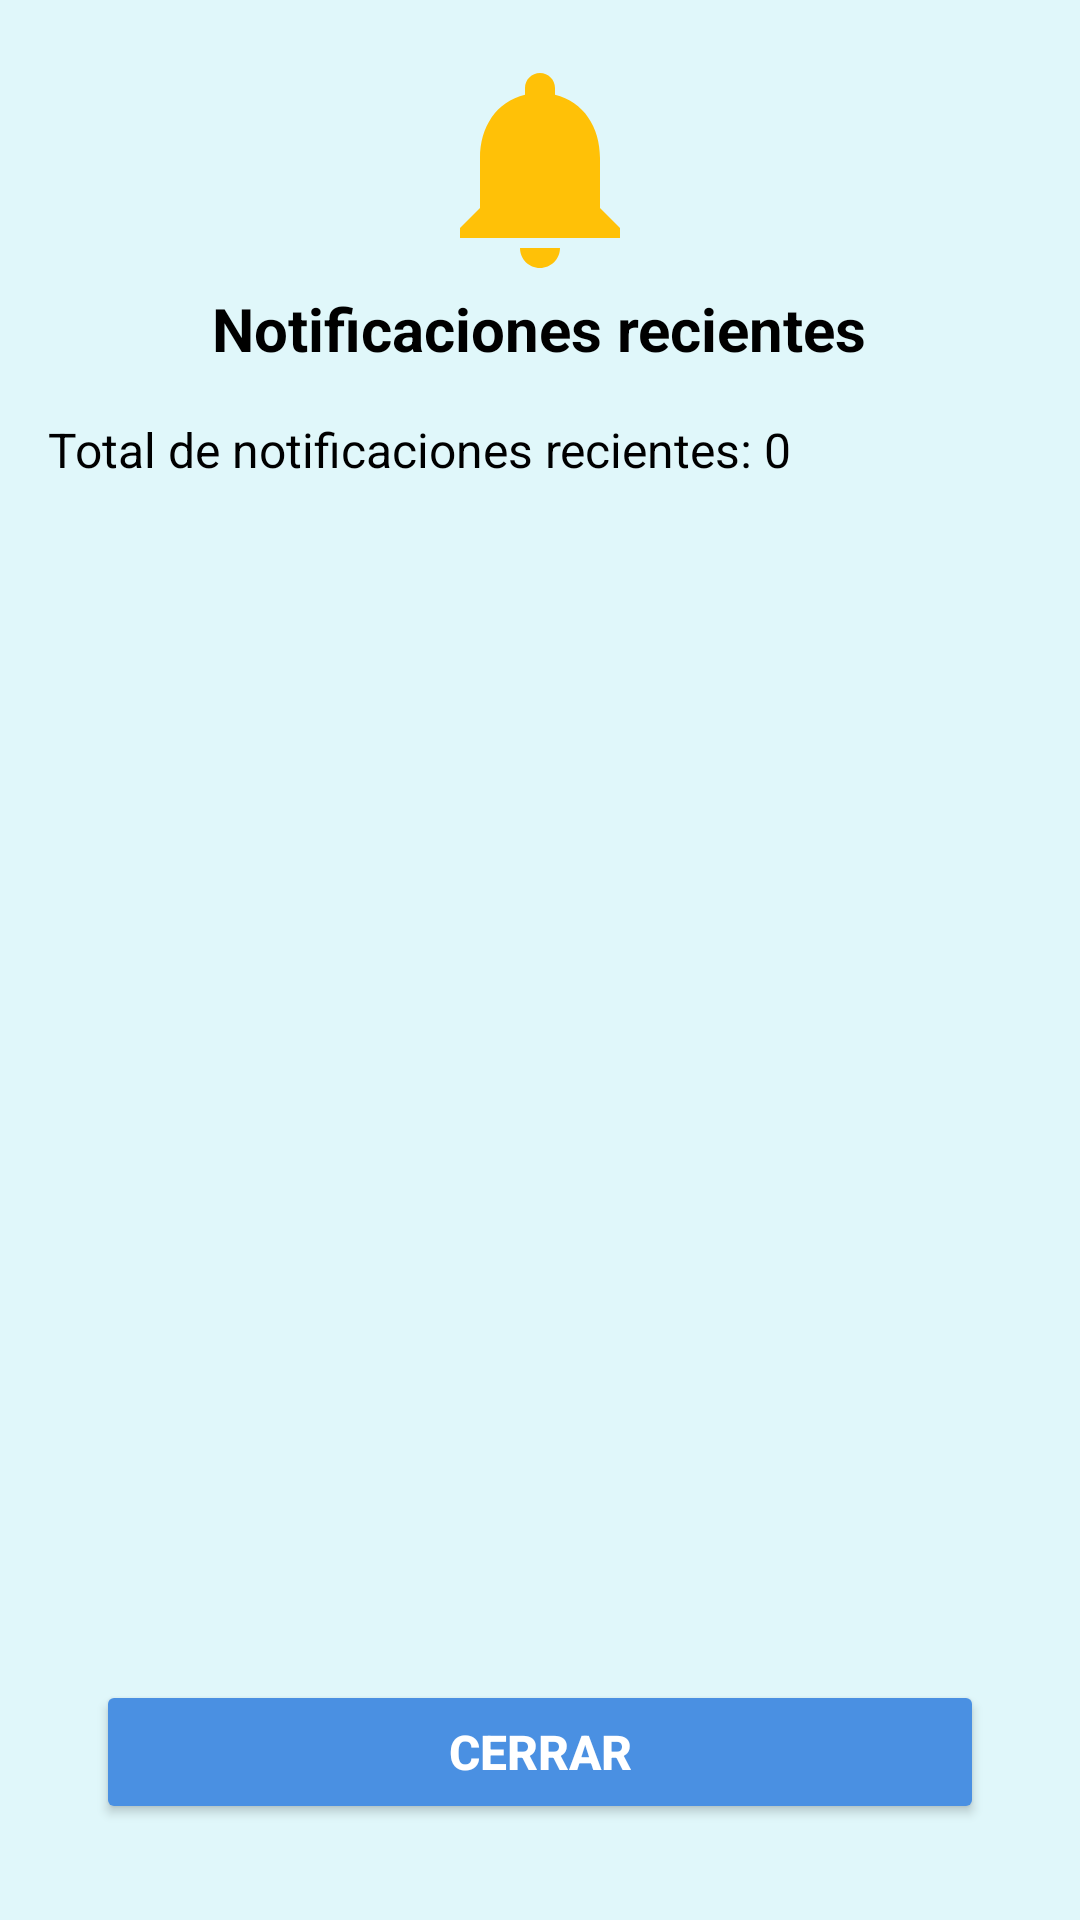

Reconstruct the res/layout file that produces this screen, plus the resources it refers to.
<!-- AndroidManifest.xml: application theme Theme.Java_CAPSA -->
<!-- res/layout/notificaciones_recientes.xml -->
<LinearLayout xmlns:android="http://schemas.android.com/apk/res/android"
    xmlns:tools="http://schemas.android.com/tools"
    android:layout_width="match_parent"
    android:layout_height="match_parent"
    android:orientation="vertical"
    android:background="#E0F7FA"
    android:padding="16dp">

    <ImageView
        android:id="@+id/icon_notificaciones"
        android:layout_width="92dp"
        android:layout_height="80dp"
        android:layout_gravity="center"
        android:src="@drawable/ic_notificacion"
        tools:ignore="ContentDescription,ImageContrastCheck" />

    <TextView
        android:id="@+id/tv_titulo_notificaciones"
        android:layout_width="wrap_content"
        android:layout_height="wrap_content"
        android:layout_gravity="center"
        android:text="@string/notificaciones_recientes_titulo"
        android:textSize="20sp"
        android:textStyle="bold"
        android:textColor="#000000"
        android:layout_marginBottom="16dp" />

    <TextView
        android:id="@+id/tv_total_notificaciones"
        android:layout_width="wrap_content"
        android:layout_height="wrap_content"
        android:text="@string/total_de_notificaciones_recientes_0"
        android:textSize="16sp"
        android:textColor="#000000"/>

    <androidx.recyclerview.widget.RecyclerView
        android:id="@+id/rv_notificaciones"
        android:layout_width="match_parent"
        android:layout_height="0dp"
        android:layout_weight="1"
        android:layout_marginTop="20dp"/>

    <Button
        android:id="@+id/btn_close"
        android:layout_width="match_parent"
        android:layout_height="wrap_content"
        android:layout_alignParentBottom="true"
        android:text="@string/cerrar"
        android:layout_marginBottom="16dp"
        android:layout_marginStart="16dp"
        android:layout_marginEnd="16dp"
        android:backgroundTint="#4A90E2"
        android:textColor="#FFFFFF"
        android:textSize="16sp"
        android:textStyle="bold"
        android:padding="12dp"
        tools:ignore="ObsoleteLayoutParam,VisualLintButtonSize" />
</LinearLayout>
<!-- resources referenced by this layout -->
<resources>
  <!-- drawable ic_notificacion (drawable) -->
  <vector xmlns:android="http://schemas.android.com/apk/res/android" android:height="24dp" android:tint="#FFC107" android:viewportHeight="24" android:viewportWidth="24" android:width="24dp">
        
      <path android:fillColor="@android:color/white" android:pathData="M12,22c1.1,0 2,-0.9 2,-2h-4c0,1.1 0.89,2 2,2zM18,16v-5c0,-3.07 -1.64,-5.64 -4.5,-6.32L13.5,4c0,-0.83 -0.67,-1.5 -1.5,-1.5s-1.5,0.67 -1.5,1.5v0.68C7.63,5.36 6,7.92 6,11v5l-2,2v1h16v-1l-2,-2z"/>
      
  </vector>
  <string name="cerrar">Cerrar</string>
  <string name="notificaciones_recientes_titulo">Notificaciones recientes</string>
  <string name="total_de_notificaciones_recientes_0">Total de notificaciones recientes: 0</string>
  <style name="Theme.Java_CAPSA" parent="Theme.MaterialComponents.DayNight.NoActionBar">
          <item name="colorPrimary">@color/purple_500</item>
          <item name="colorPrimaryVariant">@color/purple_700</item>
          <item name="colorOnPrimary">@color/white</item>
          <item name="colorSecondary">@color/teal_200</item>
          <item name="colorOnSecondary">@color/black</item>
          <item name="android:windowBackground">@color/white</item>
      </style>
  <color name="purple_500">#6200EE</color>
  <color name="purple_700">#3700B3</color>
  <color name="white">#FFFFFFFF</color>
  <color name="teal_200">#03DAC5</color>
  <color name="black">#FF000000</color>
</resources>
